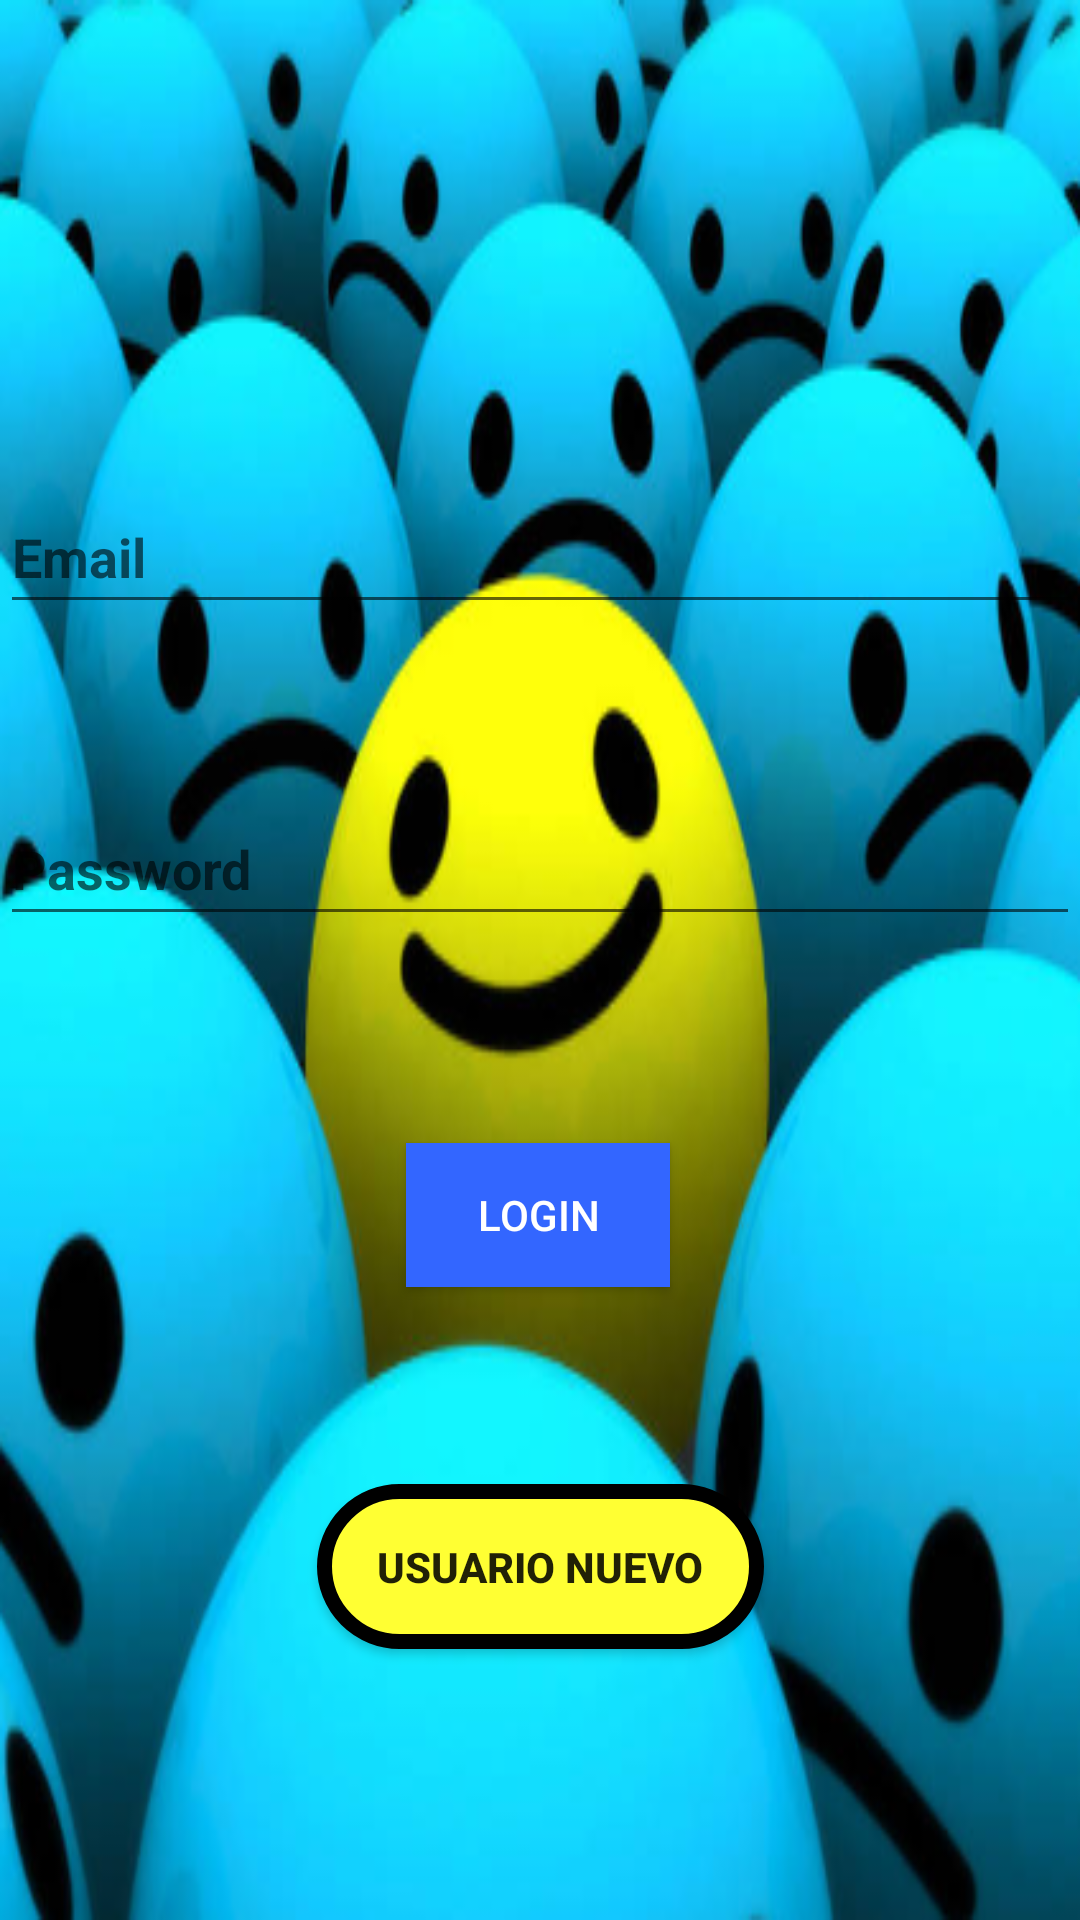

Reconstruct the res/layout file that produces this screen, plus the resources it refers to.
<!-- AndroidManifest.xml: application theme Theme.PiensaPositivo1 -->
<!-- res/layout/activity_login.xml -->
<?xml version="1.0" encoding="utf-8"?>
<androidx.constraintlayout.widget.ConstraintLayout xmlns:android="http://schemas.android.com/apk/res/android"
    xmlns:app="http://schemas.android.com/apk/res-auto"
    xmlns:tools="http://schemas.android.com/tools"
    android:id="@+id/container"
    android:layout_width="match_parent"
    android:layout_height="match_parent"
    android:paddingLeft="@dimen/activity_horizontal_margin"
    android:paddingTop="@dimen/activity_vertical_margin"
    android:paddingRight="@dimen/activity_horizontal_margin"
    android:paddingBottom="@dimen/activity_vertical_margin"
    android:background="@drawable/cara_positiva"
    tools:context=".ui.login.LoginActivity">

    <EditText
        android:id="@+id/et_username"
        android:layout_width="0dp"
        android:layout_height="wrap_content"
        android:layout_marginTop="160dp"
        android:hint="@string/prompt_email"
        android:inputType="textEmailAddress"
        android:minHeight="48dp"
        android:selectAllOnFocus="true"
        android:textStyle="bold"
        app:layout_constraintEnd_toEndOf="parent"
        app:layout_constraintStart_toStartOf="parent"
        app:layout_constraintTop_toTopOf="parent" />

    <EditText
        android:id="@+id/et_password"
        android:layout_width="0dp"
        android:layout_height="wrap_content"
        android:layout_marginTop="56dp"
        android:hint="@string/prompt_password"
        android:imeActionLabel="@string/action_sign_in_short"
        android:imeOptions="actionDone"
        android:inputType="textPassword"
        android:minHeight="48dp"
        android:selectAllOnFocus="true"
        android:textStyle="bold"
        app:layout_constraintEnd_toEndOf="parent"
        app:layout_constraintHorizontal_bias="0.187"
        app:layout_constraintStart_toStartOf="parent"
        app:layout_constraintTop_toBottomOf="@+id/et_username" />

    <Button
        android:id="@+id/btn_login"
        android:layout_width="wrap_content"
        android:layout_height="wrap_content"
        android:layout_gravity="start"
        android:layout_marginTop="16dp"
        android:layout_marginBottom="64dp"
        android:background="#3366FF"

        android:textColor="@color/white"
        android:text="@string/action_sign_in"
        app:layout_constraintBottom_toBottomOf="parent"
        app:layout_constraintEnd_toEndOf="parent"
        app:layout_constraintHorizontal_bias="0.497"
        app:layout_constraintStart_toStartOf="parent"
        app:layout_constraintTop_toBottomOf="@+id/et_password"
        app:layout_constraintVertical_bias="0.265" />

    <ProgressBar
        android:id="@+id/loading"
        android:layout_width="33dp"
        android:layout_height="31dp"
        android:layout_gravity="center"
        android:layout_marginTop="64dp"
        android:layout_marginBottom="64dp"
        android:visibility="gone"
        app:layout_constraintBottom_toBottomOf="parent"
        app:layout_constraintEnd_toEndOf="@+id/et_password"
        app:layout_constraintStart_toStartOf="@+id/et_password"
        app:layout_constraintTop_toTopOf="parent"
        app:layout_constraintVertical_bias="0.3" />

    <Button
        android:id="@+id/btn_cambioARegistro"
        android:layout_width="149dp"
        android:layout_height="55dp"
        android:text="@string/usuario_nuevo"
        android:background="@drawable/boton_redondeado2"
        android:textStyle="bold"
        app:layout_constraintBottom_toBottomOf="parent"
        app:layout_constraintEnd_toEndOf="parent"
        app:layout_constraintStart_toStartOf="parent"
        app:layout_constraintTop_toBottomOf="@+id/btn_login"
        app:layout_constraintVertical_bias="0.422" />

</androidx.constraintlayout.widget.ConstraintLayout>
<!-- resources referenced by this layout -->
<resources>
  <color name="white">#FFFFFFFF</color>
  <!-- drawable boton_redondeado2 (drawable) -->
  <?xml version="1.0" encoding="utf-8"?>
  <shape xmlns:android="http://schemas.android.com/apk/res/android"
      xmlns:tools="http://schemas.android.com/tools"
      android:shape="rectangle">
      <solid android:color="#FFFF33" />
      <stroke
          android:width="5dp"
          android:color="@color/black"
          />
      <corners android:radius="40dp"/>
  
  
  </shape>
  <!-- drawable cara_positiva: png bitmap (drawable, 197742 bytes) -->
  <string name="action_sign_in">Login</string>
  <string name="action_sign_in_short">Sign in</string>
  <string name="prompt_email">Email</string>
  <string name="prompt_password">Password</string>
  <string name="usuario_nuevo">Usuario nuevo</string>
  <style name="Theme.PiensaPositivo1" parent="Theme.AppCompat.Light.DarkActionBar">
          
          <item name="colorPrimary">@color/purple_500</item>
          <item name="colorPrimaryVariant">@color/purple_700</item>
          <item name="colorOnPrimary">@color/white</item>
          
          <item name="colorSecondary">@color/teal_200</item>
          <item name="colorSecondaryVariant">@color/teal_700</item>
          <item name="colorOnSecondary">@color/black</item>
          
          <item name="android:statusBarColor" tools:targetApi="l">?attr/colorPrimaryVariant</item>
          
      </style>
  <color name="black">#FF000000</color>
  <color name="purple_500">#1566e0</color>
  <color name="purple_700">#FF3700B3</color>
  <color name="teal_200">#FF03DAC5</color>
  <color name="teal_700">#FF018786</color>
</resources>
